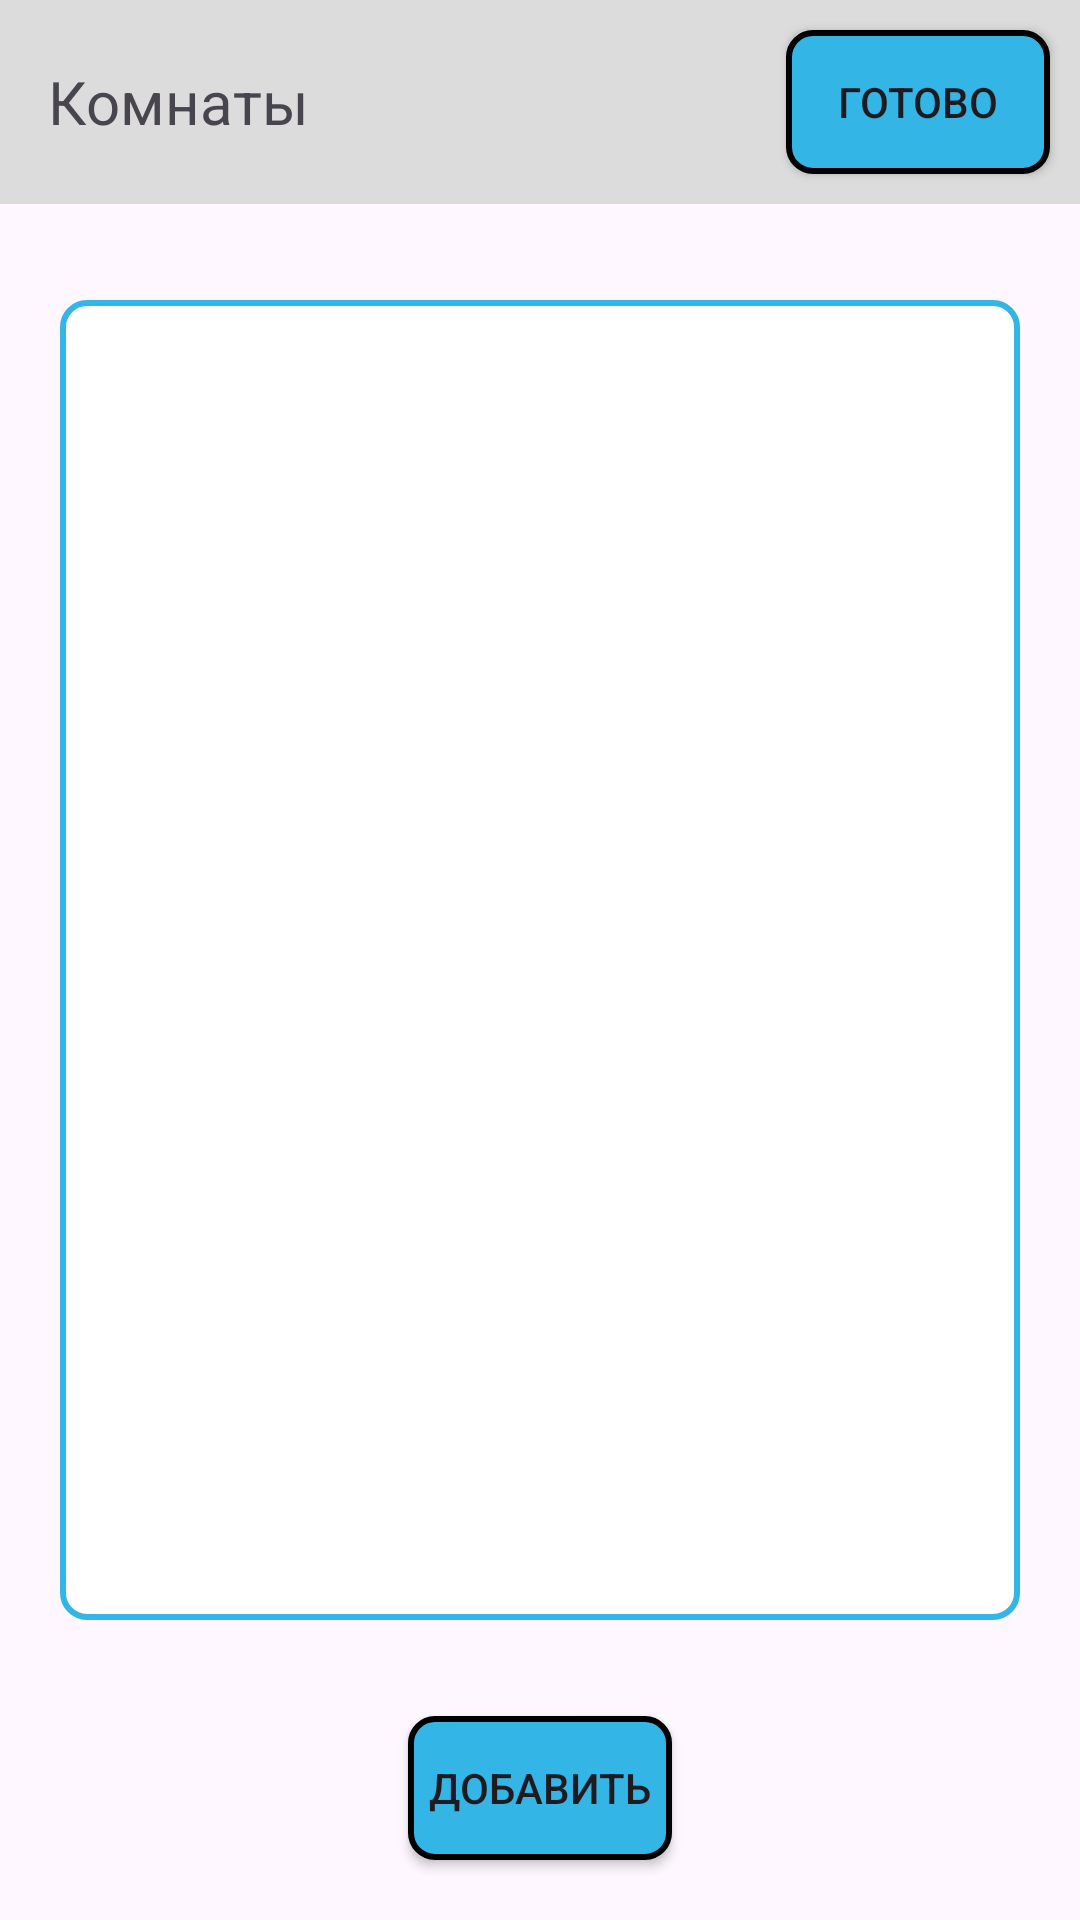

Reconstruct the res/layout file that produces this screen, plus the resources it refers to.
<!-- AndroidManifest.xml: application theme Theme.MeetUpProject -->
<!-- res/layout/activity_room_list.xml -->
<?xml version="1.0" encoding="utf-8"?>
<androidx.constraintlayout.widget.ConstraintLayout xmlns:android="http://schemas.android.com/apk/res/android"
    xmlns:tools="http://schemas.android.com/tools"
    android:id="@+id/root"
    android:layout_width="match_parent"
    android:layout_height="match_parent"
    xmlns:app="http://schemas.android.com/apk/res-auto">
    <androidx.appcompat.widget.Toolbar
        android:id="@+id/toolbar"
        android:layout_width="match_parent"
        android:layout_height="wrap_content"
        android:background="@color/secondary95"
        app:layout_constraintTop_toTopOf="parent"
        tools:layout_editor_absoluteX="0dp">
        <Button
            android:id="@+id/done_room_but"
            android:layout_width="wrap_content"
            android:layout_height="wrap_content"
            android:text="@string/done_butt"
            android:layout_gravity="end"
            android:layout_margin="10dp"
            android:background="@drawable/button_style"
            app:backgroundTint="@color/defaultColor"/>

        <TextView
            android:id="@+id/room_text"
            android:layout_width="wrap_content"
            android:layout_height="match_parent"
            android:layout_gravity="start"
            android:gravity="bottom"
            android:text="@string/toolbar_room"
            android:textSize="20sp"
            />
    </androidx.appcompat.widget.Toolbar>
    <androidx.recyclerview.widget.RecyclerView
        android:id="@+id/room_recycler_view"
        android:layout_width="match_parent"
        android:layout_height="match_parent"
        app:layoutManager="androidx.recyclerview.widget.LinearLayoutManager"
        app:layout_constraintTop_toTopOf="parent"
        app:layout_constraintLeft_toLeftOf="parent"
        app:layout_constraintRight_toRightOf="parent"
        app:layout_constraintBottom_toBottomOf="parent"
        android:layout_marginVertical="100dp"
        android:layout_marginHorizontal="20dp"
        android:background="@drawable/bg_container"
        />

    <Button
        android:id="@+id/add_room_but"
        android:layout_width="wrap_content"
        android:layout_height="wrap_content"
        android:text="@string/add_butt"
        app:layout_constraintBottom_toBottomOf="parent"
        app:layout_constraintLeft_toLeftOf="parent"
        app:layout_constraintRight_toRightOf="parent"
        android:layout_marginBottom="20dp"
        android:background="@drawable/button_style"
        app:backgroundTint="@color/defaultColor"
        />

</androidx.constraintlayout.widget.ConstraintLayout>
<!-- resources referenced by this layout -->
<resources>
  <color name="secondary95">#dcdcdc</color>
  <!-- drawable bg_container (drawable) -->
  <?xml version="1.0" encoding="utf-8"?>
  <shape xmlns:android="http://schemas.android.com/apk/res/android"
      android:shape="rectangle">
      <solid android:color="@android:color/white"/>
      <stroke
          android:width="2dp"
          android:color="@android:color/holo_blue_light"/>
      <corners android:radius="8dp"/>
  </shape>
  <!-- drawable button_style (drawable) -->
  <?xml version="1.0" encoding="utf-8"?>
  <shape xmlns:android="http://schemas.android.com/apk/res/android"
      android:shape="rectangle">
  
      <solid android:color="@android:color/holo_blue_light" />
  
      <stroke
          android:width="2dp"
          android:color="@android:color/black" />
  
      <corners android:radius="8dp"/>
  </shape>
  <string name="add_butt">Добавить</string>
  <string name="done_butt">Готово</string>
  <string name="toolbar_room">Комнаты</string>
  <style name="Theme.MeetUpProject" parent="Base.Theme.MeetUpProject" />
  <style name="Base.Theme.MeetUpProject" parent="Theme.Material3.DayNight.NoActionBar">
          
          
      </style>
</resources>
